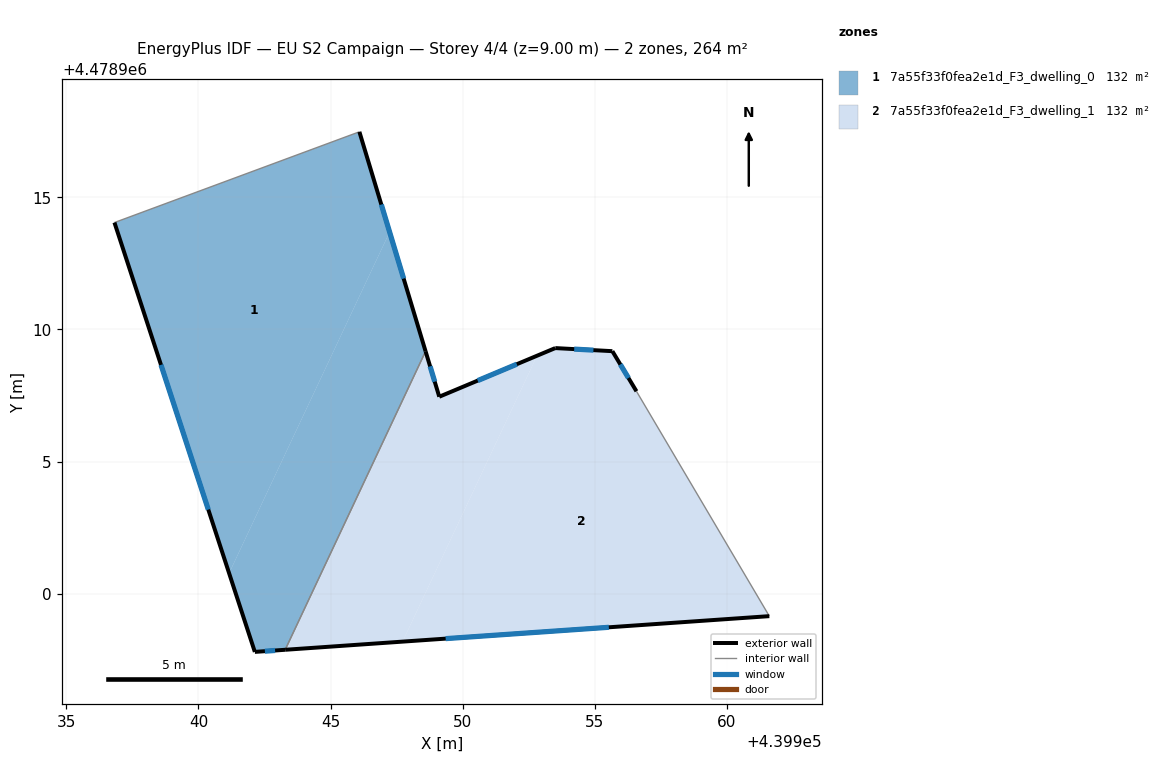
=== STOREY PLAN SPEC (per zone: floor XY polygon, exterior-wall plan segments, windows/doors) ===
zone 1: 7a55f33f0fea2e1d_F3_dwelling_0  (131.8 m²)
  floor: (439941.16, 4478900.78) (439947.24, 4478913.69) (439946.09, 4478917.48) (439936.82, 4478914.05)
  floor: (439943.28, 4478897.88) (439948.60, 4478909.17) (439947.24, 4478913.69) (439941.16, 4478900.78) (439942.13, 4478897.80)
  exterior wall: (439943.28, 4478897.88) – (439942.14, 4478897.80)  [1.2 m]
    window: (439942.90, 4478897.85) – (439942.52, 4478897.82)  [0.4 m²]
  exterior wall: (439942.14, 4478897.80) – (439936.82, 4478914.05)  [17.1 m]
    window: (439940.37, 4478903.18) – (439938.58, 4478908.66)  [5.8 m²]
  exterior wall: (439946.09, 4478917.48) – (439948.60, 4478909.17)  [8.7 m]
    window: (439946.92, 4478914.73) – (439947.77, 4478911.93)  [3.0 m²]
  interior walls: 2
zone 2: 7a55f33f0fea2e1d_F3_dwelling_1  (131.8 m²)
  floor: (439947.73, 4478898.19) (439952.81, 4478909.01) (439949.11, 4478907.46) (439948.60, 4478909.17) (439943.28, 4478897.88)
  floor: (439961.61, 4478899.15) (439956.58, 4478907.66) (439955.67, 4478909.18) (439953.50, 4478909.30) (439952.81, 4478909.01) (439947.73, 4478898.19)
  exterior wall: (439955.67, 4478909.18) – (439956.58, 4478907.66)  [1.8 m]
    window: (439955.97, 4478908.68) – (439956.28, 4478908.16)  [0.6 m²]
  exterior wall: (439961.61, 4478899.15) – (439943.28, 4478897.88)  [18.4 m]
    window: (439955.53, 4478898.73) – (439949.36, 4478898.30)  [6.3 m²]
  exterior wall: (439948.60, 4478909.17) – (439949.11, 4478907.46)  [1.8 m]
    window: (439948.77, 4478908.60) – (439948.94, 4478908.02)  [0.6 m²]
  exterior wall: (439949.11, 4478907.46) – (439953.51, 4478909.30)  [4.8 m]
    window: (439950.57, 4478908.07) – (439952.05, 4478908.69)  [1.6 m²]
  exterior wall: (439953.51, 4478909.30) – (439955.67, 4478909.18)  [2.2 m]
    window: (439954.22, 4478909.26) – (439954.95, 4478909.22)  [0.7 m²]
  interior walls: 2

=== DERIVED (storey summary) ===
Building: EU S2 Campaign
Storey: 4 of 4  (floor level z = 9.00 m)
Storey gross floor area: 263.6 m²
Zones on this storey: 2
  - 7a55f33f0fea2e1d_F3_dwelling_0: floor 131.8 m²; exterior wall 26.9 m (80.8 m²); 3 window(s) 9.2 m²; WWR 11.4%
  - 7a55f33f0fea2e1d_F3_dwelling_1: floor 131.8 m²; exterior wall 28.9 m (86.6 m²); 5 window(s) 9.8 m²; WWR 11.4%
Zone adjacency (shared interzone walls):
  - 7a55f33f0fea2e1d_F3_dwelling_0 ↔ 7a55f33f0fea2e1d_F3_dwelling_1